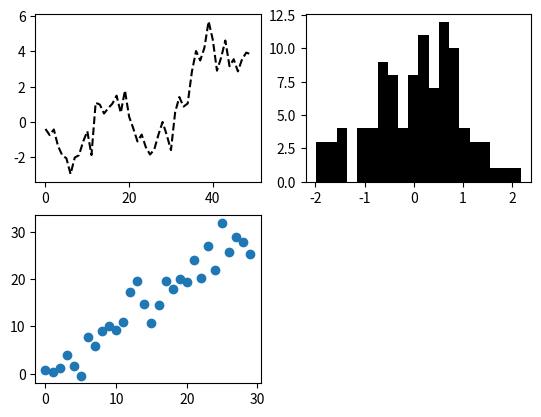

The script that saved this image:
import numpy as np

import matplotlib.pyplot as plt

fig = plt.figure()
ax1 = fig.add_subplot(2, 2, 1)
ax2 = fig.add_subplot(2, 2, 2)
ax3 = fig.add_subplot(2, 2, 3)
ax1.plot(np.random.randn(50).cumsum(), 'k--')
ax2.hist(np.random.randn(100), bins=20, color='k')
ax3.scatter(np.arange(30), np.arange(30) + 3 * np.random.randn(30))
fig.show()